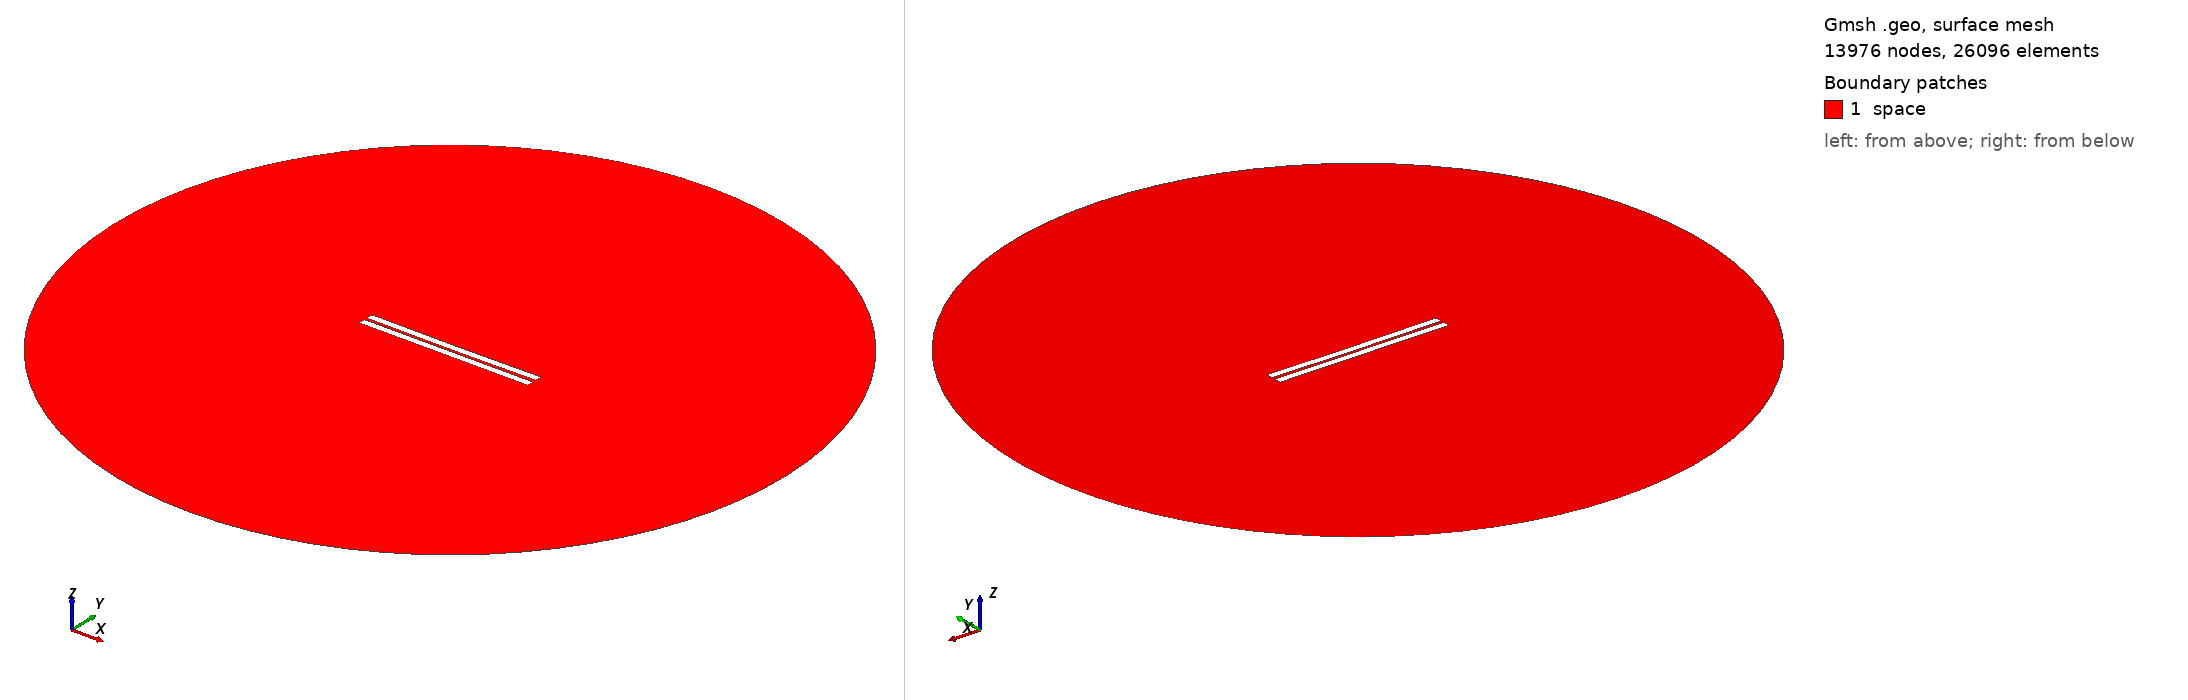

Gmsh geometry script, surface-meshed: 13976 nodes, 26096 surface elements. Boundary patches (legend numbers): 1 space. Left view from above one corner, right view from below the opposite corner. Legend entries are the model's physical surfaces. The drawing asked Gmsh for element sizes between 1% and 20% of the model's largest extent; the script's own settings can give other sizes.

=== 113.geo (drawn) ===
//---------------------------------------
// Geometry kernel
//---------------------------------------

SetFactory("OpenCASCADE");



//---------------------------------------
// Parameters of the geometry
//---------------------------------------

// Overetch of the upper plate
overetch = 0.0;

// Distance between the plates
distance = 1.75;

// Discretization over the x axis (for the deformation)
nx = 50; 

// Length of the plate
L = 100 - overetch; 

// Number of modes
n = 4; 

// 1st mode coefficient
coeff(1) = 0.0;
beta(1) = 0.596864 * 3.1415926535 / L;

// 2nd mode coefficient
coeff(2) = -0.15;
beta(2) = 1.49418 * 3.1415926535 / L;

// 3rd mode coefficient
coeff(3) = 0.0;
beta(3) = 2.50025 * 3.1415926535 / L;

// 4th mode coefficient
coeff(4) = 0.0;
beta(4) = 3.49999 * 3.1415926535 / L;



//---------------------------------------
// Upper plate (deformed rectangle)
//---------------------------------------

// Coordiantes of the upper plate
xmin = -50;
xmax = 50 - overetch;

// Height of the upper plate
yheight = 4 - 2 * overetch;

// Indexes of the points
UpperID[] = {};
LowerID[] = {};
LeftID[] = {};
RightID[] = {};

// Point index
p = 1;

// Horizontal edges
For i In {1:nx}
    x = xmin + (i-1)*(xmax - xmin)/(nx-1);

    y_bottom = distance / 2 + overetch;
    For j In {1:n}
        C = (Cosh(beta(j)*L) + Cos(beta(j)*L)) / (Sinh(beta(j)*L) + Sin(beta(j)*L));
        y_bottom  = y_bottom + coeff(j) * (Cosh(beta(j)*(x+50)) - Cos(beta(j)*(x+50)) - C * (Sinh(beta(j)*(x+50)) - Sin(beta(j)*(x+50))));
    EndFor

    y_top = y_bottom + yheight;

    Point(p) = {x, y_top, 0, 1.0};
    UpperID[i] = p;
    p = p + 1;

    Point(p) = {x, y_bottom, 0, 1.0};
    LowerID[i] = p;
    p = p + 1;
EndFor

// Create point lists
UpperPts[] = {}; LowerPts[] = {};
For i In {1:nx}
  UpperPts[] += {UpperID[i]};
  LowerPts[] += {LowerID[i]};
EndFor

// Build splines
Spline(1) = {UpperPts[]};
Spline(2) = {LowerPts[]};
Line(3) = {LowerPts[nx-1], UpperPts[nx-1]};
Line(4) = {LowerPts[0], UpperPts[0]};

// Build the plane surface
Curve Loop(1) = {2, 3, -1, -4};
Plane Surface(1) = {1};



//---------------------------------------
// Lower plate (rectangle)
//---------------------------------------

// Vertices
Point(1001) = {-50, -1, 0, 1.0};
Point(1002) = { 50, -1, 0, 1.0};
Point(1003) = { 50,  -5, 0, 1.0};
Point(1004) = {-50,  -5, 0, 1.0};

// Edges
Line(5) = {1001, 1002};
Line(6) = {1002, 1003};
Line(7) = {1003, 1004};
Line(8) = {1004, 1001};

// Plane surface
Line Loop(2) = {5, 6, 7, 8};
Plane Surface(2) = {2}; 



//---------------------------------------
// Outer (fictious) boundary
//---------------------------------------

// Points
Point(1005) = {0, 0, 0};       // Center
Point(1006) = {200, 0, 0};     // Start point
Point(1007) = {0, 200, 0};     // 90 degrees
Point(1008) = {-200, 0, 0};    // 180 degrees
Point(1009) = {0, -200, 0};    // 270 degrees

// Circle arcs (each needs start, center, end)
Circle(9) = {1006, 1005, 1007};
Circle(10) = {1007, 1005, 1008};
Circle(11) = {1008, 1005, 1009};
Circle(12) = {1009, 1005, 1006};

// Plane surface for the entire domain
Curve Loop(3) = {9, 10, 11, 12};
Surface(3) = {3};

// Subtract the plates from the whole domain to obtain the actual domain where we want to solve the equations
BooleanDifference{ Surface{3}; Delete; }{ Surface{1}; Surface{2}; Delete; }




//---------------------------------------
// Transfinite Lines/Curves
//---------------------------------------

// Set the number of points on the boundaries
r = 12;
d = 0.15;

// Plates
Transfinite Curve {1} = 50*r/4 Using Progression 1;
Transfinite Line {2} = 50*r Using Progression 1;
Transfinite Curve {3, 4} = 2*r Using Progression 1+d;
Transfinite Line {5} = 50*r Using Progression 1;
Transfinite Line {7} = 50*r/4 Using Progression 1;
Transfinite Line {6} = 2*r Using Progression 1+d;
Transfinite Line {8} = 2*r Using Progression 1-d;

// Outer boundary
Transfinite Line {9, 10, 11, 12} = 20 Using Progression 1;



//---------------------------------------
// Physical groups
//---------------------------------------                

// Physical curves (boundaries)
Physical Line("force_segment", 10) = {2};
Physical Line("upper_plate", 11) = {1, 3, 4};
Physical Line("lower_plate", 12) = {5, 6, 7, 8};
Physical Line("boundary", 20) = {9, 10, 11, 12};

// Physical Surfaces
Physical Surface("space", 30) = {3};



//---------------------------------------
// 6. Generate the Mesh
//---------------------------------------

// 2D mesh generation
Mesh 2;
